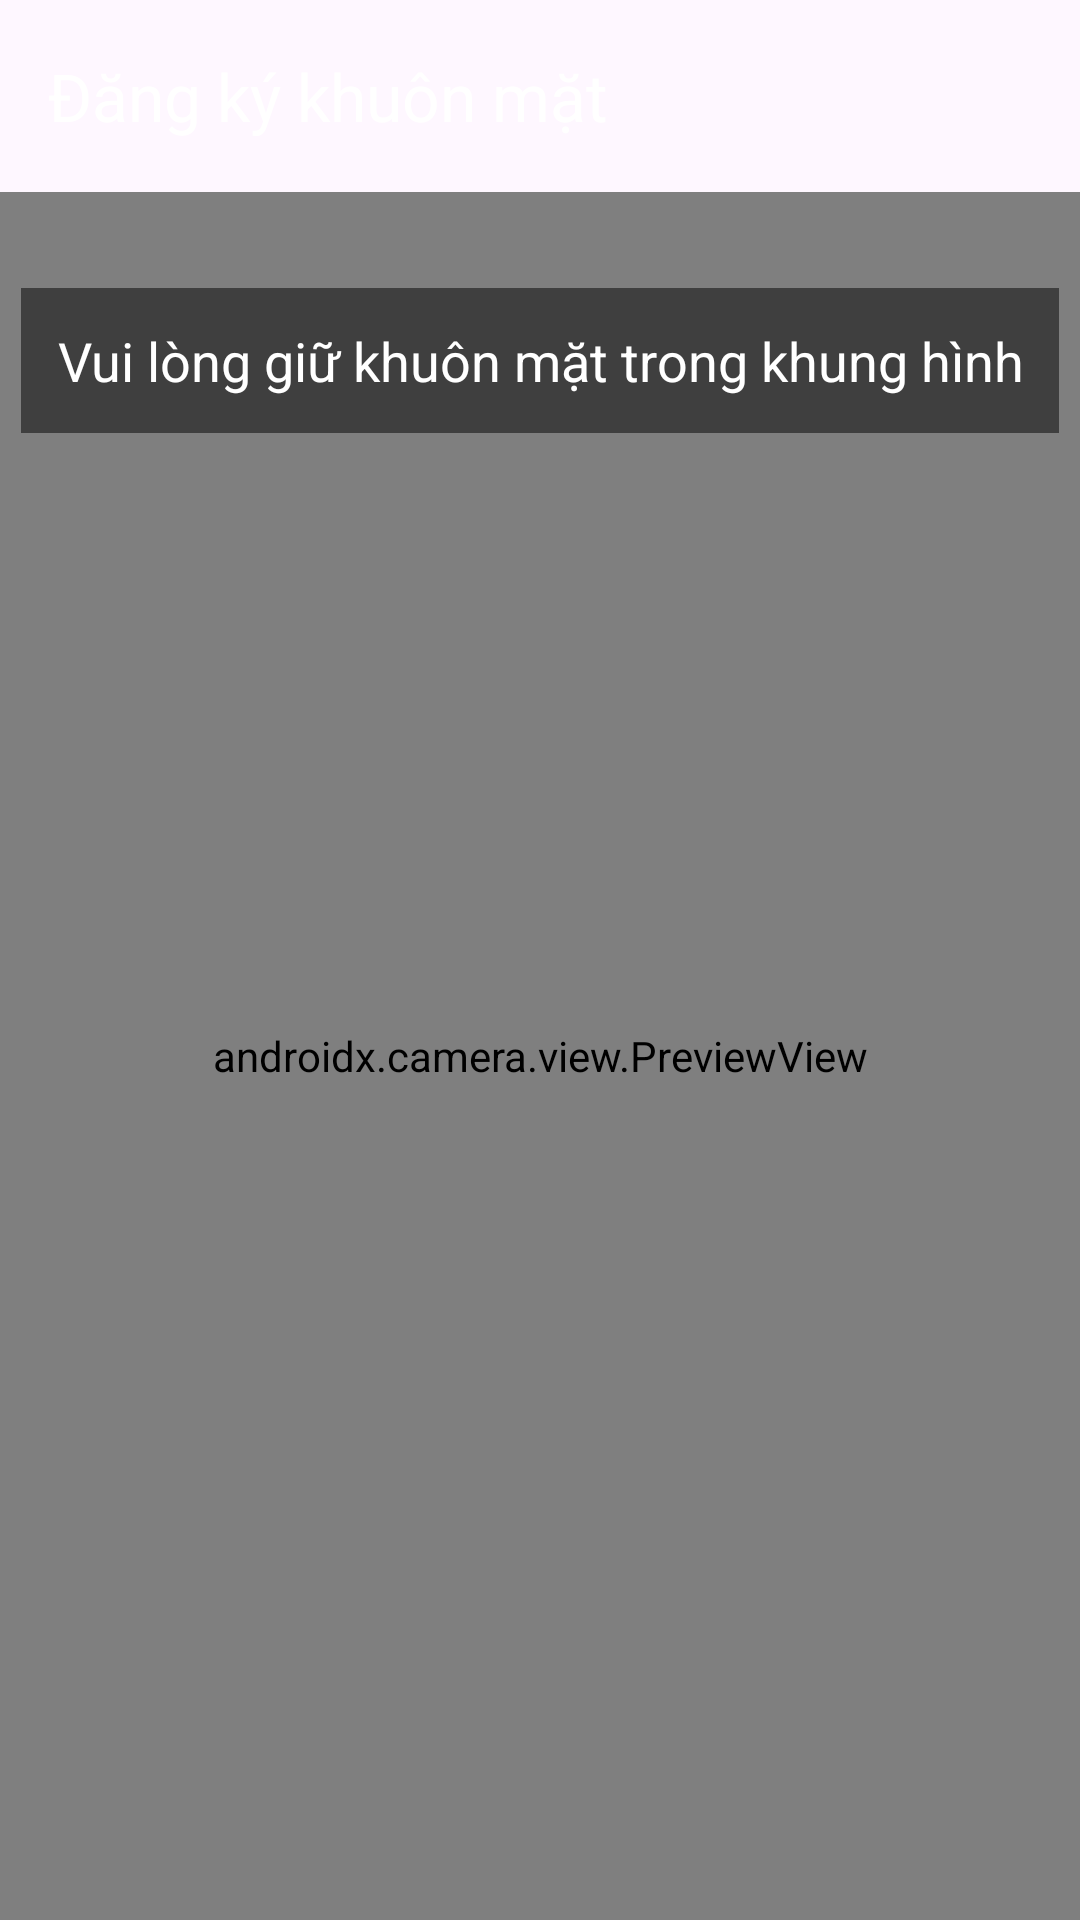

Write the Android layout XML for this screen, with the resource values it uses.
<!-- AndroidManifest.xml: application theme Theme.QuanLySinhVien -->
<!-- res/layout/fragment_face_enrollment.xml -->
<?xml version="1.0" encoding="utf-8"?>
<LinearLayout xmlns:android="http://schemas.android.com/apk/res/android"
    xmlns:app="http://schemas.android.com/apk/res-auto"
    android:layout_width="match_parent"
    android:layout_height="match_parent"
    android:orientation="vertical">

    <com.google.android.material.appbar.AppBarLayout
        android:layout_width="match_parent"
        android:layout_height="wrap_content">
        <com.google.android.material.appbar.MaterialToolbar
            android:id="@+id/toolbar"
            android:layout_width="match_parent"
            android:layout_height="?attr/actionBarSize"
            app:title="Đăng ký khuôn mặt"
            app:titleTextColor="@color/on_primary" />
    </com.google.android.material.appbar.AppBarLayout>

    <FrameLayout
        android:layout_width="match_parent"
        android:layout_height="0dp"
        android:layout_weight="1">

        <androidx.camera.view.PreviewView
            android:id="@+id/camera_preview_enrollment"
            android:layout_width="match_parent"
            android:layout_height="match_parent" />

        <TextView
            android:id="@+id/tv_enrollment_status"
            android:layout_width="wrap_content"
            android:layout_height="wrap_content"
            android:layout_gravity="top|center_horizontal"
            android:layout_marginTop="32dp"
            android:text="Vui lòng giữ khuôn mặt trong khung hình"
            android:textColor="@android:color/white"
            android:background="#80000000"
            android:padding="12dp"
            android:textSize="18sp"
            android:textAlignment="center" />
    </FrameLayout>

</LinearLayout>
<!-- resources referenced by this layout -->
<resources>
  <color name="on_primary">#FFFFFF</color>
  <style name="Theme.QuanLySinhVien" parent="Theme.Material3.DayNight.NoActionBar">
          
          <item name="colorPrimary">@color/primary</item>
          <item name="colorPrimaryVariant">@color/primary_variant</item>
          <item name="colorOnPrimary">@color/on_primary</item>
          
          <item name="colorSecondary">@color/secondary</item>
          <item name="colorSecondaryVariant">@color/secondary_variant</item>
          <item name="colorOnSecondary">@color/on_secondary</item>
          
          <item name="android:statusBarColor">?attr/colorPrimaryVariant</item>
          
          <item name="android:windowBackground">@color/background</item>
      </style>
  <color name="primary">#1565C0</color>
  <color name="primary_variant">#0D47A1</color>
  <color name="secondary">#00ACC1</color>
  <color name="secondary_variant">#00838F</color>
  <color name="on_secondary">#FFFFFF</color>
  <color name="background">#F5F5F5</color>
</resources>
